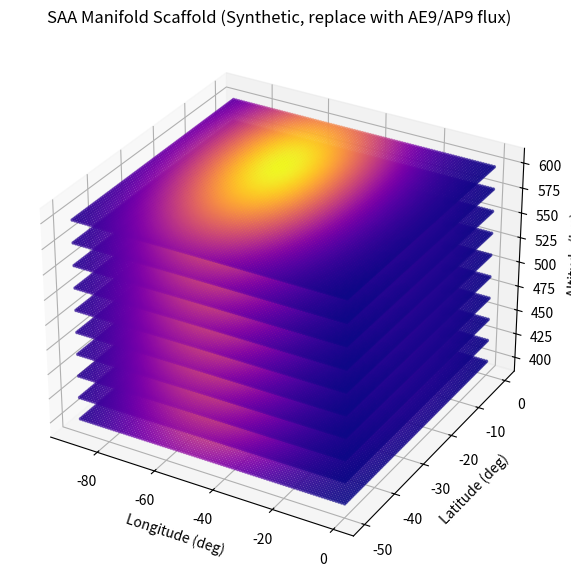

Source code (Python):
import numpy as np
import matplotlib.pyplot as plt
from mpl_toolkits.mplot3d import Axes3D

# Placeholder function for flux data (to be replaced with AE9/AP9 inputs)
def synthetic_flux(longitude, latitude, altitude):
    # Toy model: anomaly as two Gaussian wells
    center1 = (-50, -25)  # South Atlantic
    center2 = (-60, -10)  # Brazil split
    sigma = 20.0
    flux1 = np.exp(-(((longitude-center1[0])**2 + (latitude-center1[1])**2)/(2*sigma**2)))
    flux2 = np.exp(-(((longitude-center2[0])**2 + (latitude-center2[1])**2)/(2*sigma**2)))
    return flux1 + flux2

def plot_saa_manifold():
    lon = np.linspace(-90, 0, 100)
    lat = np.linspace(-50, 0, 100)
    alt = np.linspace(400, 600, 10)  # km, typical LEO altitude
    LON, LAT, ALT = np.meshgrid(lon, lat, alt)
    flux = synthetic_flux(LON, LAT, ALT)

    fig = plt.figure(figsize=(10,7))
    ax = fig.add_subplot(111, projection='3d')
    ax.scatter(LON.flatten(), LAT.flatten(), ALT.flatten(),
               c=flux.flatten(), cmap='plasma', s=3, alpha=0.6)
    ax.set_xlabel("Longitude (deg)")
    ax.set_ylabel("Latitude (deg)")
    ax.set_zlabel("Altitude (km)")
    ax.set_title("SAA Manifold Scaffold (Synthetic, replace with AE9/AP9 flux)")
    plt.show()

if __name__ == "__main__":
    plot_saa_manifold()
